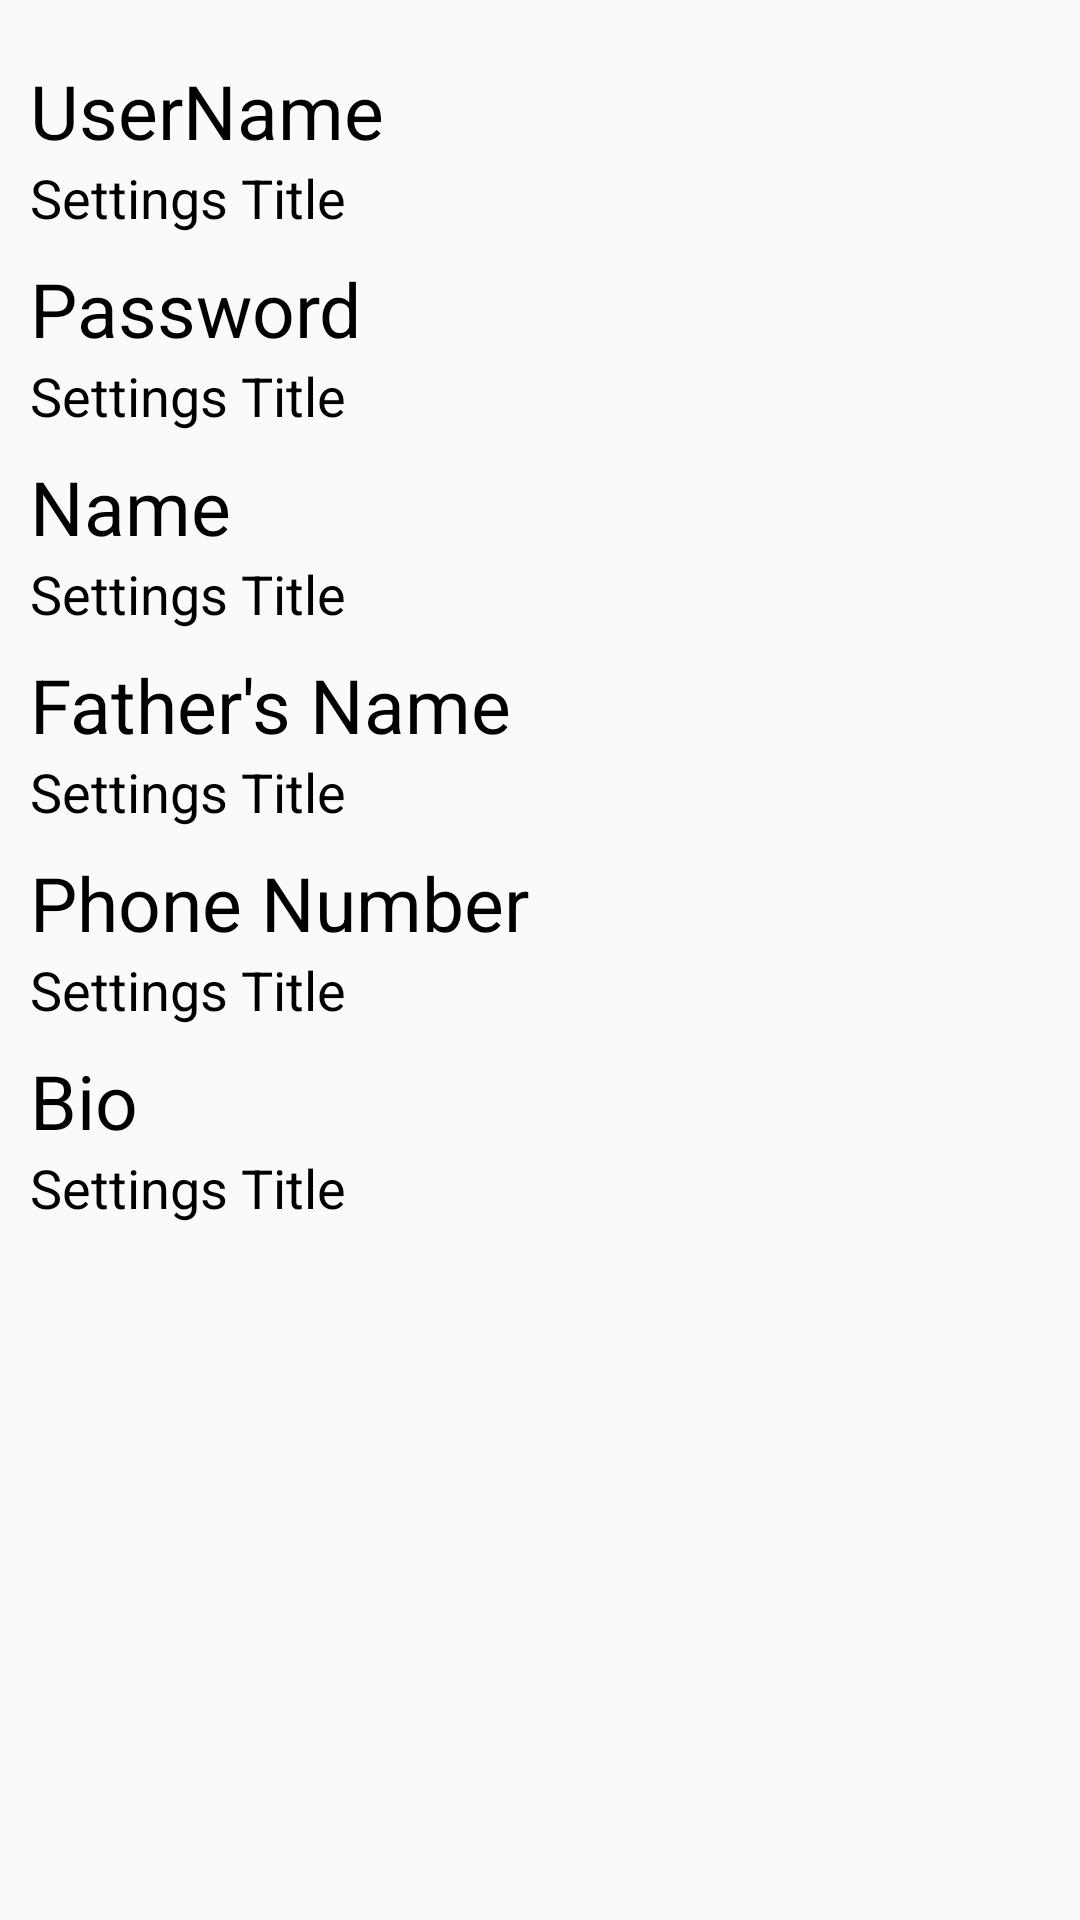

Produce the Android XML layout that renders to this screen, including the resource entries it uses.
<!-- AndroidManifest.xml: activity theme AppTheme.NoActionBar -->
<!-- res/layout/activity_settings.xml -->
<?xml version="1.0" encoding="utf-8"?>
<LinearLayout xmlns:android="http://schemas.android.com/apk/res/android"
    xmlns:app="http://schemas.android.com/apk/res-auto"
    xmlns:tools="http://schemas.android.com/tools"
    android:layout_width="match_parent"
    android:layout_height="match_parent"
    android:orientation="vertical"
    android:gravity="center_horizontal"
    tools:context="com.yohannes.app.dev.newsapp.Settings">

    <ScrollView
        android:layout_width="match_parent"
        android:layout_height="match_parent">

        <LinearLayout
            android:layout_width="match_parent"
            android:layout_height="wrap_content"
            android:orientation="vertical">

            <LinearLayout
                android:orientation="vertical"
                android:layout_width="match_parent"
                android:paddingLeft="10dp"
                android:paddingTop="20dp"
                android:layout_height="match_parent">

                <TextView
                    android:layout_width="match_parent"
                    android:layout_height="wrap_content"
                    android:textSize="25sp"
                    android:textColor="#000"
                    android:text="UserName" />

                <TextView
                    android:id="@+id/settings_username_text"
                    android:layout_width="match_parent"
                    android:layout_height="wrap_content"
                    android:text="Settings Title"
                    android:textColor="#000"
                    android:textSize="18sp" />

            </LinearLayout>


            <LinearLayout
                android:orientation="vertical"
                android:layout_width="match_parent"
                android:paddingLeft="10dp"
                android:paddingTop="8dp"
                android:layout_height="match_parent">

                <TextView
                    android:layout_width="match_parent"
                    android:layout_height="wrap_content"
                    android:textSize="25sp"
                    android:textColor="#000"
                    android:text="Password" />

                <TextView
                    android:id="@+id/settings_password_text"
                    android:layout_width="match_parent"
                    android:layout_height="wrap_content"
                    android:text="Settings Title"
                    android:textColor="#000"
                    android:textSize="18sp" />

            </LinearLayout>

            <LinearLayout xmlns:android="http://schemas.android.com/apk/res/android"
                android:orientation="vertical"
                android:layout_width="match_parent"
                android:paddingLeft="10dp"
                android:paddingTop="8dp"
                android:layout_height="match_parent">

                <TextView
                    android:layout_width="match_parent"
                    android:layout_height="wrap_content"
                    android:textSize="25sp"
                    android:textColor="#000"
                    android:text="Name" />

                <TextView
                    android:id="@+id/settings_name_text"
                    android:layout_width="match_parent"
                    android:layout_height="wrap_content"
                    android:text="Settings Title"
                    android:textColor="#000"
                    android:textSize="18sp" />

            </LinearLayout>


            <LinearLayout xmlns:android="http://schemas.android.com/apk/res/android"
                android:orientation="vertical"
                android:layout_width="match_parent"
                android:paddingLeft="10dp"
                android:paddingTop="8dp"
                android:layout_height="match_parent">

                <TextView
                    android:layout_width="match_parent"
                    android:layout_height="wrap_content"
                    android:textSize="25sp"
                    android:textColor="#000"
                    android:text="Father's Name" />

                <TextView
                    android:id="@+id/settings_fname_text"
                    android:layout_width="match_parent"
                    android:layout_height="wrap_content"
                    android:text="Settings Title"
                    android:textColor="#000"
                    android:textSize="18sp" />

            </LinearLayout>

            <LinearLayout xmlns:android="http://schemas.android.com/apk/res/android"
                android:orientation="vertical"
                android:layout_width="match_parent"
                android:paddingLeft="10dp"
                android:paddingTop="8dp"
                android:layout_height="match_parent">

                <TextView
                    android:layout_width="match_parent"
                    android:layout_height="wrap_content"
                    android:textSize="25sp"
                    android:textColor="#000"
                    android:text="Phone Number" />

                <TextView
                    android:id="@+id/settings_phonenum_text"
                    android:layout_width="match_parent"
                    android:layout_height="wrap_content"
                    android:text="Settings Title"
                    android:textColor="#000"
                    android:textSize="18sp" />

            </LinearLayout>

            <LinearLayout
                android:orientation="vertical"
                android:layout_width="match_parent"
                android:paddingLeft="10dp"
                android:paddingTop="8dp"
                android:paddingBottom="150dp"
                android:layout_height="match_parent">

                <TextView
                    android:layout_width="match_parent"
                    android:layout_height="wrap_content"
                    android:textSize="25sp"
                    android:textColor="#000"
                    android:text="Bio" />

                <TextView
                    android:id="@+id/settings_bio_text"
                    android:layout_width="match_parent"
                    android:layout_height="wrap_content"
                    android:text="Settings Title"
                    android:textColor="#000"
                    android:textSize="18sp" />

            </LinearLayout>

        </LinearLayout>
    </ScrollView>

</LinearLayout>
<!-- resources referenced by this layout -->
<resources>
  <style name="AppTheme.NoActionBar">
          <item name="windowActionBar">false</item>
          <item name="windowNoTitle">true</item>
      </style>
</resources>
